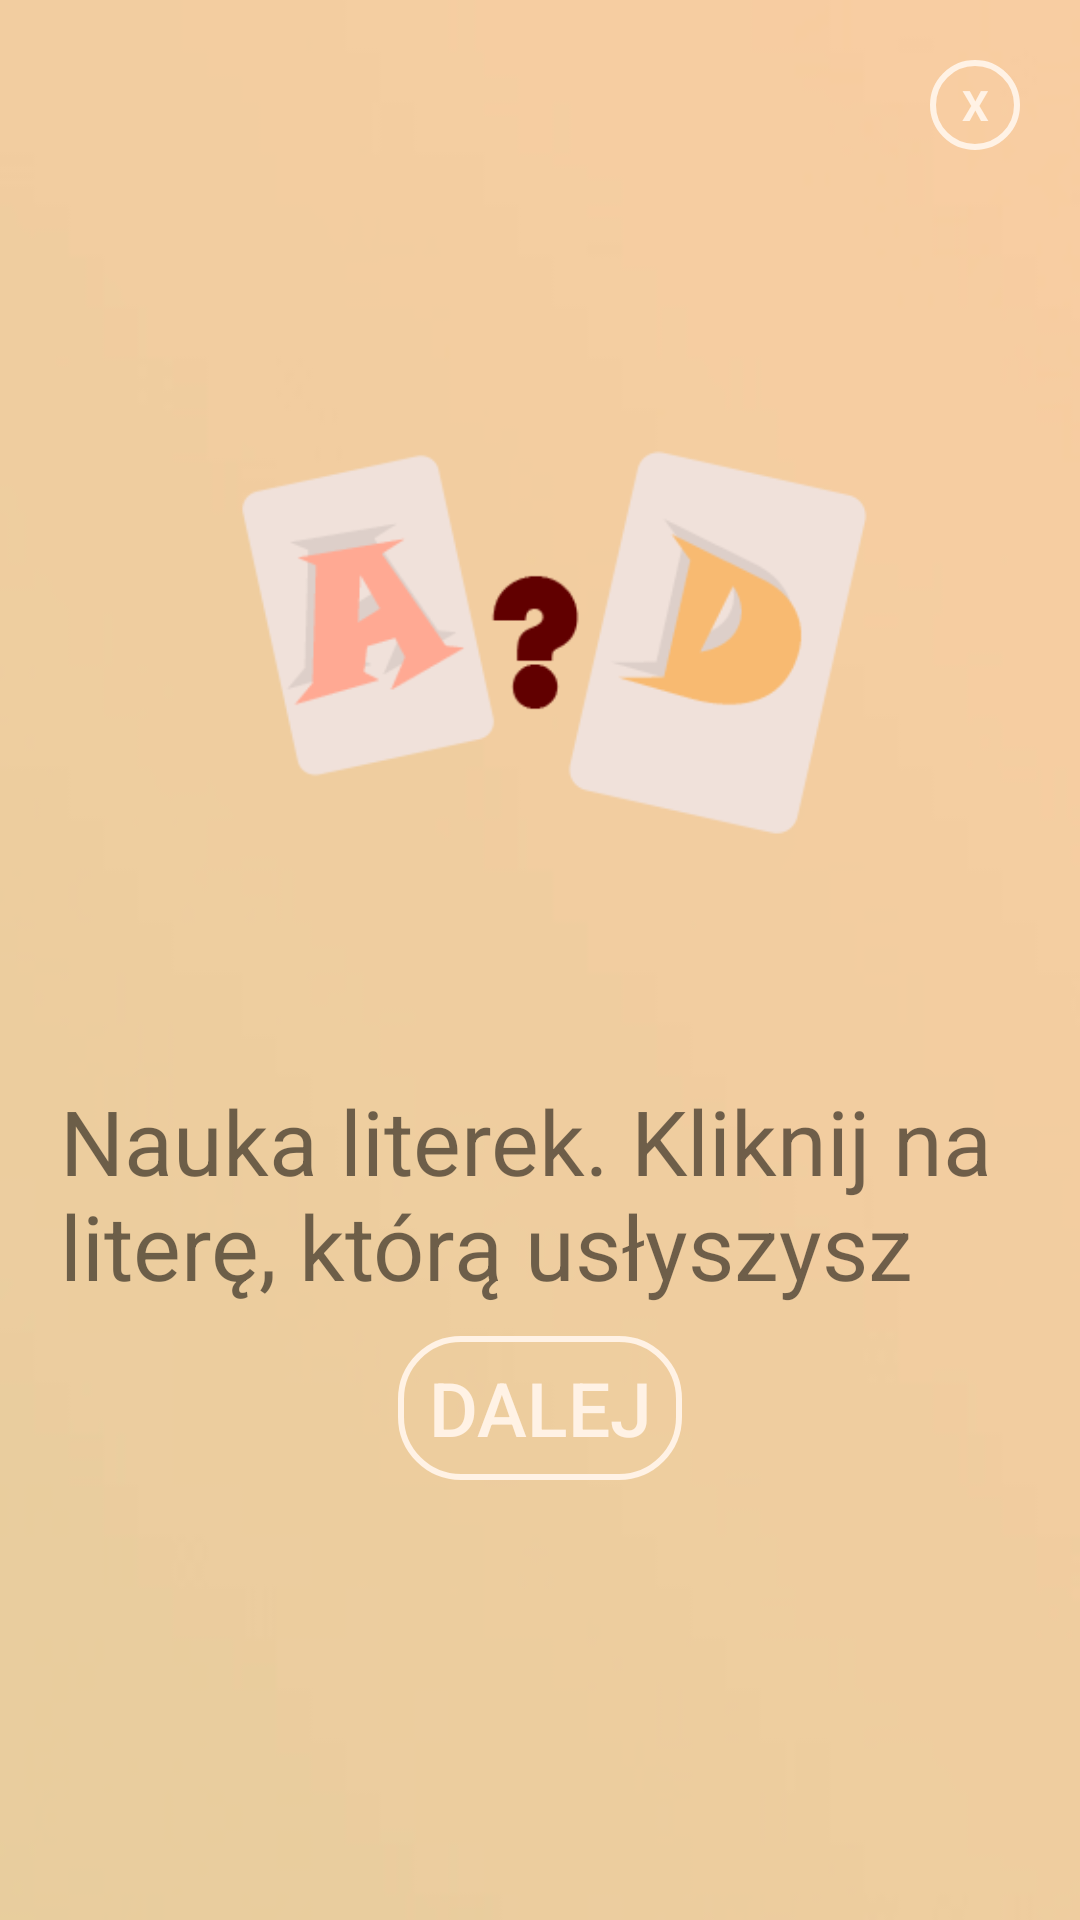

Here is an Android app screen rendered from its layout file. Give the layout XML and the strings, colors and styles it references.
<!-- AndroidManifest.xml: application theme Theme.Elementarz -->
<!-- res/layout/previewdialogletters.xml -->
<?xml version="1.0" encoding="utf-8"?>
<LinearLayout xmlns:android="http://schemas.android.com/apk/res/android"
    xmlns:app="http://schemas.android.com/apk/res-auto"
    xmlns:tools="http://schemas.android.com/tools"
    android:orientation="vertical"
    android:layout_width="match_parent"
    android:layout_height="wrap_content"
    android:scaleType="centerCrop"
    android:id="@+id/dialogback"
    android:background="@drawable/previewbackgroundone"
    android:layout_gravity="center"
    android:layout_margin="10dp">
    <LinearLayout
        android:layout_width="match_parent"
        android:layout_height="wrap_content"
        android:orientation="vertical"
        android:padding="20dp"
        android:gravity="center">

        <TextView
            android:id="@+id/btnclose"
            android:layout_width="30dp"
            android:layout_height="30dp"
            android:layout_gravity="end"
            android:background="@drawable/button_beige"
            android:gravity="center"
            android:text="X"
            android:textColor="@color/beige"
            android:textStyle="bold" />
        <ImageView
            android:layout_width="match_parent"
            android:layout_height="0dp"
            android:id="@+id/previewimg"
            android:src="@drawable/previewimgone"
            android:layout_weight="60"
            android:layout_marginTop="10dp"/>
        <TextView
            android:layout_width="wrap_content"
            android:layout_height="0dp"
            android:id="@+id/textdescription"
            android:text="@string/dialog_letters_text"
            android:layout_weight="30"
            android:textSize="30sp"/>
        <Button
            app:backgroundTint="@null"
            android:layout_width="wrap_content"
            android:layout_height="0dp"
            android:id="@+id/btncontinue"
            android:background="@drawable/button_beige"
            android:layout_weight="15"
            android:text="@string/textcontinue"
            android:textColor="@color/beige"
            android:paddingLeft="10dp"
            android:paddingRight="10dp"
            android:textSize="25sp"
            android:layout_marginTop="10dp"
            />
    </LinearLayout>

</LinearLayout>
<!-- resources referenced by this layout -->
<resources>
  <color name="beige">#FFF2E5</color>
  <!-- drawable button_beige (drawable) -->
  <?xml version="1.0" encoding="utf-8"?>
  <selector xmlns:android="http://schemas.android.com/apk/res/android">
      <item android:state_pressed="false" android:drawable="@drawable/style_btn_beige"/>
      <item android:state_pressed="true" android:drawable="@drawable/style_btn_beige_press"/>
  </selector>
  <!-- drawable previewbackgroundone: jpg bitmap (drawable-v24, 12723 bytes) -->
  <!-- drawable previewimgone: png bitmap (drawable-v24, 27287 bytes) -->
  <string name="dialog_letters_text">Nauka literek. Kliknij na literę, którą usłyszysz</string>
  <string name="textcontinue">Dalej</string>
  <style name="Theme.Elementarz" parent="Theme.MaterialComponents.DayNight.NoActionBar">
          
          <item name="colorPrimary">@color/purple_500</item>
          <item name="colorPrimaryVariant">@color/purple_700</item>
          <item name="colorOnPrimary">@color/white</item>
          
          <item name="colorSecondary">@color/teal_200</item>
          <item name="colorSecondaryVariant">@color/teal_700</item>
          <item name="colorOnSecondary">@color/black</item>
          
          <item name="android:statusBarColor" tools:targetApi="l">?attr/colorPrimaryVariant</item>
          
      </style>
  <!-- drawable style_btn_beige (drawable) -->
  <?xml version="1.0" encoding="utf-8"?>
  <shape xmlns:android="http://schemas.android.com/apk/res/android">
      <stroke android:width="2dp" android:color="@color/beige"/>
      <corners android:radius="20dp"/>
  </shape>
  <!-- drawable style_btn_beige_press (drawable) -->
  <?xml version="1.0" encoding="utf-8"?>
  <shape xmlns:android="http://schemas.android.com/apk/res/android">
      <stroke android:width="2dp" android:color="@color/beige"/>
      <corners android:radius="20dp"/>
      <solid android:color="@color/white75"/>
  </shape>
  <color name="purple_500">#FF6200EE</color>
  <color name="purple_700">#FF3700B3</color>
  <color name="white">#FFFFFFFF</color>
  <color name="teal_200">#FF03DAC5</color>
  <color name="teal_700">#FF018786</color>
  <color name="black">#FF000000</color>
  <color name="white75">#75FFFFFF</color>
</resources>
